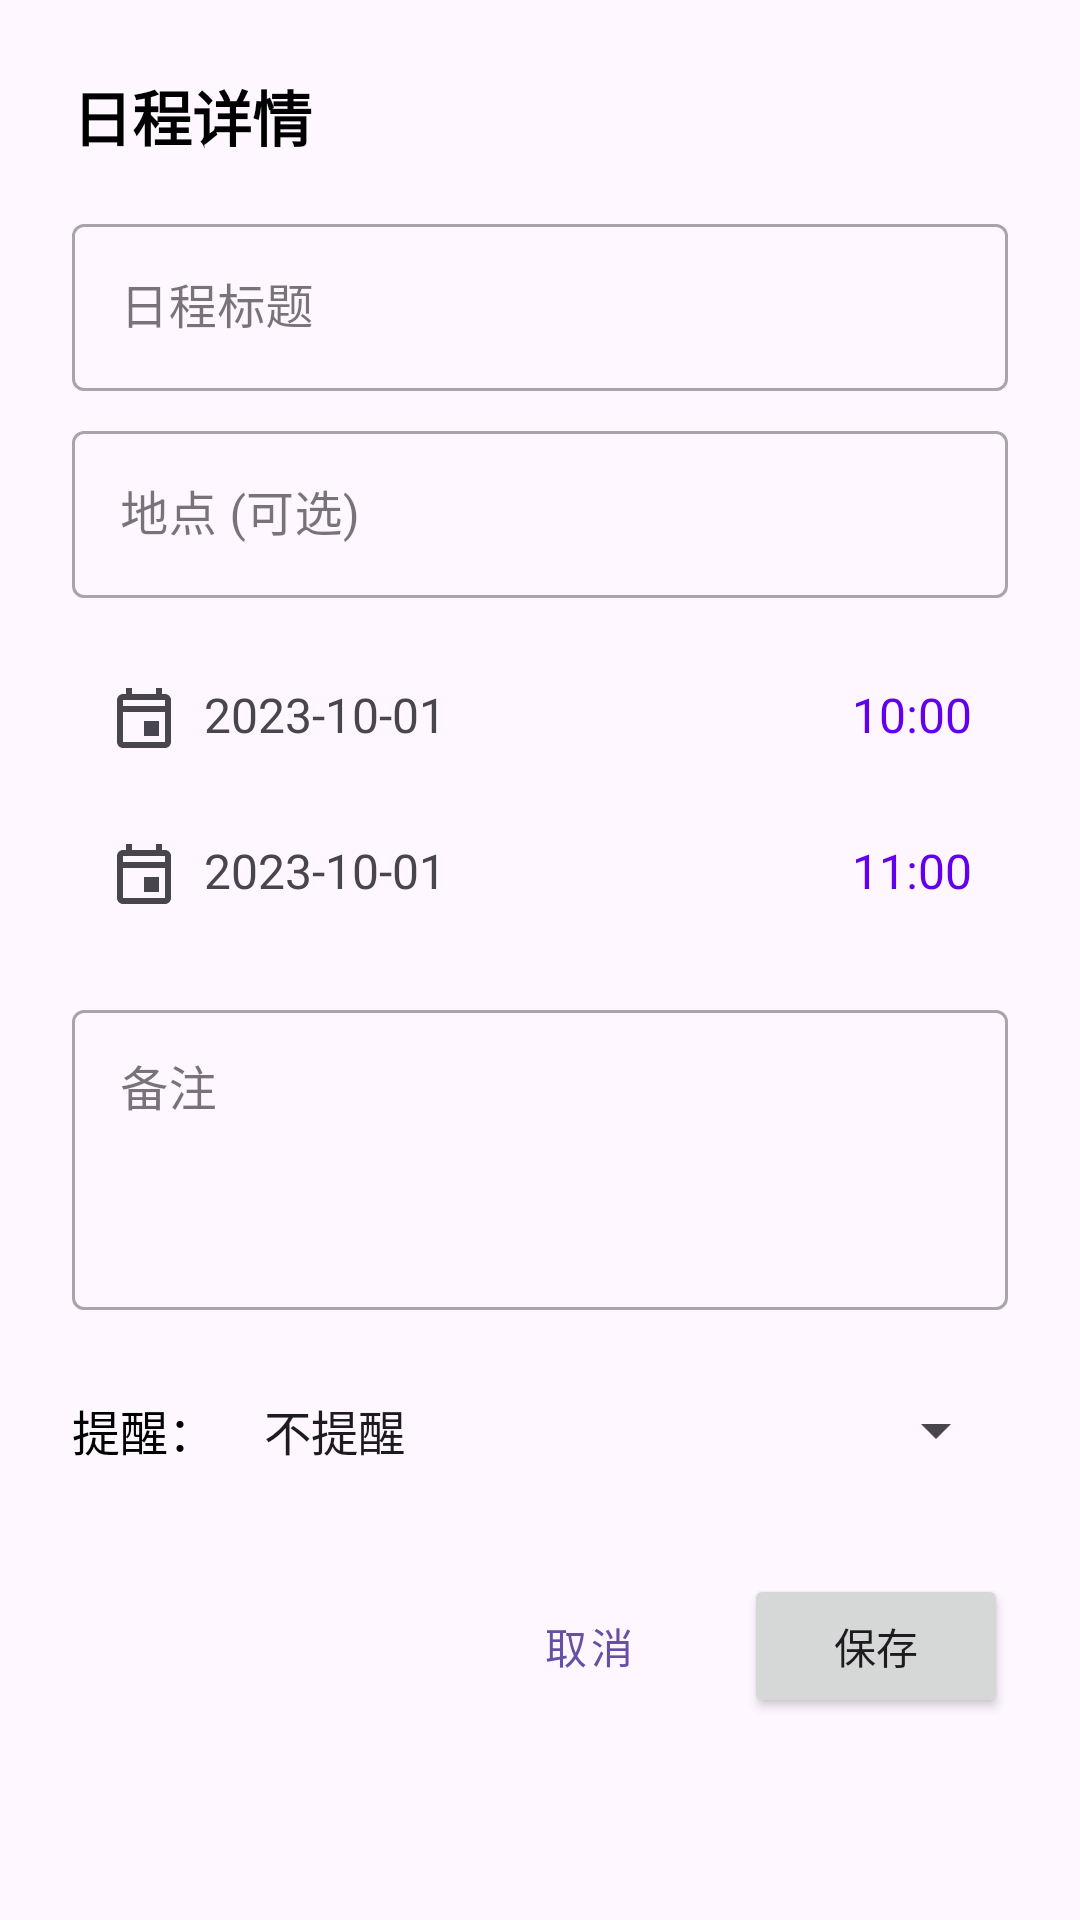

Reconstruct the res/layout file that produces this screen, plus the resources it refers to.
<!-- AndroidManifest.xml: application theme Theme.Calendarvol1 -->
<!-- res/layout/dialog_add_event.xml -->
<?xml version="1.0" encoding="utf-8"?>
<ScrollView xmlns:android="http://schemas.android.com/apk/res/android"
    xmlns:app="http://schemas.android.com/apk/res-auto"
    android:layout_width="match_parent"
    android:layout_height="wrap_content">

    <LinearLayout
        android:layout_width="match_parent"
        android:layout_height="wrap_content"
        android:orientation="vertical"
        android:padding="24dp">

        <TextView
            android:layout_width="wrap_content"
            android:layout_height="wrap_content"
            android:text="日程详情"
            android:textSize="20sp"
            android:textStyle="bold"
            android:textColor="@android:color/black"
            android:layout_marginBottom="16dp"/>

        <com.google.android.material.textfield.TextInputLayout
            android:layout_width="match_parent"
            android:layout_height="wrap_content"
            android:hint="日程标题"
            style="@style/Widget.MaterialComponents.TextInputLayout.OutlinedBox">
            <com.google.android.material.textfield.TextInputEditText
                android:id="@+id/etEventTitle"
                android:layout_width="match_parent"
                android:layout_height="wrap_content"/>
        </com.google.android.material.textfield.TextInputLayout>

        <com.google.android.material.textfield.TextInputLayout
            android:layout_width="match_parent"
            android:layout_height="wrap_content"
            android:layout_marginTop="8dp"
            android:hint="地点 (可选)"
            style="@style/Widget.MaterialComponents.TextInputLayout.OutlinedBox">
            <com.google.android.material.textfield.TextInputEditText
                android:id="@+id/etEventLocation"
                android:layout_width="match_parent"
                android:layout_height="wrap_content"/>
        </com.google.android.material.textfield.TextInputLayout>

        <LinearLayout
            android:layout_width="match_parent"
            android:layout_height="wrap_content"
            android:layout_marginTop="16dp"
            android:orientation="horizontal">

            <TextView
                android:id="@+id/tvStartDate"
                android:layout_width="0dp"
                android:layout_height="wrap_content"
                android:layout_weight="1"
                android:text="2023-10-01"
                android:textSize="16sp"
                android:padding="12dp"
                android:background="?attr/selectableItemBackground"
                android:drawablePadding="8dp"
                app:drawableStartCompat="@drawable/ic_event" />

            <TextView
                android:id="@+id/tvStartTime"
                android:layout_width="wrap_content"
                android:layout_height="wrap_content"
                android:text="10:00"
                android:textSize="16sp"
                android:padding="12dp"
                android:background="?attr/selectableItemBackground"
                android:textColor="@color/purple_500"/>
        </LinearLayout>

        <LinearLayout
            android:layout_width="match_parent"
            android:layout_height="wrap_content"
            android:layout_marginTop="4dp"
            android:orientation="horizontal">

            <TextView
                android:id="@+id/tvEndDate"
                android:layout_width="0dp"
                android:layout_height="wrap_content"
                android:layout_weight="1"
                android:text="2023-10-01"
                android:textSize="16sp"
                android:padding="12dp"
                android:background="?attr/selectableItemBackground"
                android:drawablePadding="8dp"
                app:drawableStartCompat="@drawable/ic_event" />

            <TextView
                android:id="@+id/tvEndTime"
                android:layout_width="wrap_content"
                android:layout_height="wrap_content"
                android:text="11:00"
                android:textSize="16sp"
                android:padding="12dp"
                android:background="?attr/selectableItemBackground"
                android:textColor="@color/purple_500"/>
        </LinearLayout>

        <com.google.android.material.textfield.TextInputLayout
            android:layout_width="match_parent"
            android:layout_height="wrap_content"
            android:layout_marginTop="16dp"
            android:hint="备注"
            style="@style/Widget.MaterialComponents.TextInputLayout.OutlinedBox">
            <com.google.android.material.textfield.TextInputEditText
                android:id="@+id/etEventDesc"
                android:layout_width="match_parent"
                android:layout_height="100dp"
                android:gravity="top"/>
        </com.google.android.material.textfield.TextInputLayout>

        <LinearLayout
            android:layout_width="match_parent"
            android:layout_height="wrap_content"
            android:layout_marginTop="16dp"
            android:orientation="horizontal"
            android:gravity="center_vertical">

            <TextView
                android:layout_width="wrap_content"
                android:layout_height="wrap_content"
                android:text="提醒："
                android:textSize="16sp"
                android:textColor="@android:color/black"/>

            <Spinner
                android:id="@+id/spinnerRemind"
                android:layout_width="0dp"
                android:layout_height="wrap_content"
                android:layout_weight="1"
                android:layout_marginStart="8dp"
                android:entries="@array/reminder_options"
                android:minHeight="48dp"/>
        </LinearLayout>

        <LinearLayout
            android:layout_width="match_parent"
            android:layout_height="wrap_content"
            android:layout_marginTop="24dp"
            android:gravity="end">
            <Button
                android:id="@+id/btnCancel"
                android:layout_width="wrap_content"
                android:layout_height="wrap_content"
                android:text="取消"
                style="@style/Widget.MaterialComponents.Button.TextButton"/>
            <Button
                android:id="@+id/btnSave"
                android:layout_width="wrap_content"
                android:layout_height="wrap_content"
                android:text="保存"
                android:layout_marginStart="8dp"/>
        </LinearLayout>
    </LinearLayout>
</ScrollView>
<!-- resources referenced by this layout -->
<resources>
  <string-array name="reminder_options">
          <item>不提醒</item>
          <item>准时</item>
          <item>提前 5 分钟</item>
          <item>提前 15 分钟</item>
          <item>提前 30 分钟</item>
          <item>提前 1 小时</item>
      </string-array>
  <color name="purple_500">#6200EE</color>
  <!-- drawable ic_event (drawable) -->
  <vector xmlns:android="http://schemas.android.com/apk/res/android"
      android:width="24dp"
      android:height="24dp"
      android:viewportWidth="24"
      android:viewportHeight="24"
      android:tint="?attr/colorControlNormal">
      <path
          android:fillColor="@android:color/white"
          android:pathData="M19,4h-1V2h-2v2H8V2H6v2H5c-1.11,0 -1.99,0.9 -1.99,2L3,20c0,1.1 0.89,2 2,2h14c1.1,0 2,-0.9 2,-2V6c0,-1.1 -0.9,-2 -2,-2zm0,16H5V10h14v10zm0,-12H5V6h14v2zm-7,5h5v5h-5v-5z"/>
  </vector>
  <style name="Theme.Calendarvol1" parent="Base.Theme.Calendarvol1" />
  <style name="Base.Theme.Calendarvol1" parent="Theme.Material3.DayNight.NoActionBar">
          
          
      </style>
</resources>
